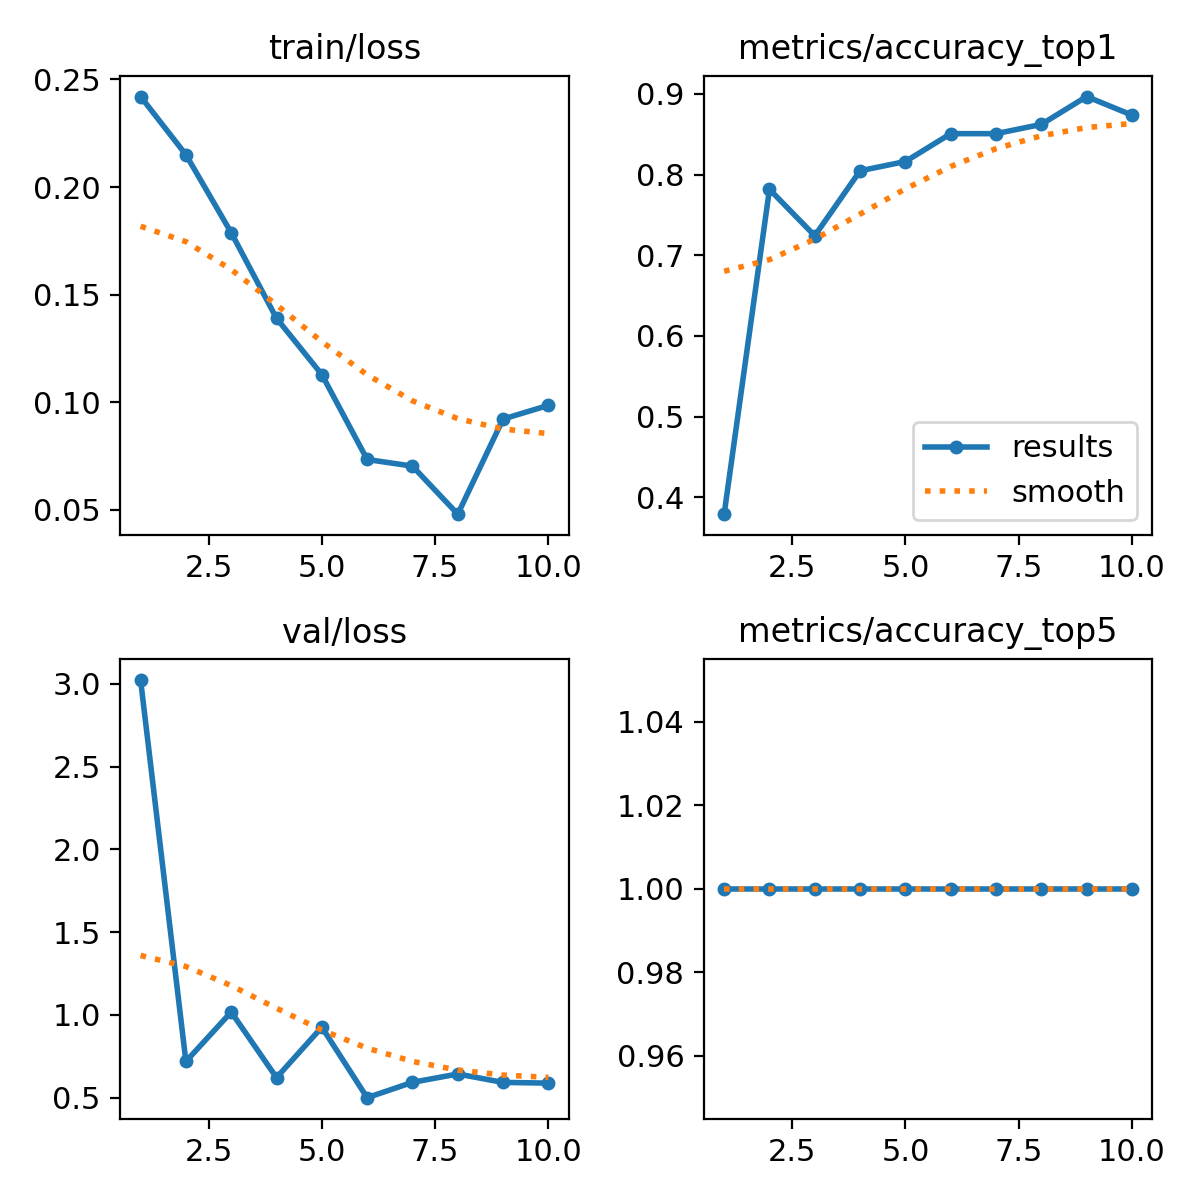

The table this chart was drawn from, first rows:
epoch, time, train/loss, metrics/accuracy_top1, metrics/accuracy_top5, val/loss, lr/pg0, lr/pg1, lr/pg2
1, 44.71, 0.242, 0.3793, 1, 3.023, 0.08905, 5.5e-05, 5.5e-05
2, 66.23, 0.215, 0.7816, 1, 0.7188, 0.0771, 0.0001036, 0.0001036
3, 90.48, 0.1788, 0.7241, 1, 1.018, 0.06514, 0.0001403, 0.0001403
4, 111, 0.139, 0.8046, 1, 0.6211, 0.05317, 0.0001652, 0.0001652
5, 133.7, 0.1128, 0.8161, 1, 0.9258, 0.04118, 0.0001782, 0.0001782
6, 156.3, 0.07337, 0.8506, 1, 0.5, 0.02918, 0.0001793, 0.0001793
7, 177, 0.07027, 0.8506, 1, 0.5928, 0.01717, 0.0001685, 0.0001685
8, 199.5, 0.04795, 0.8621, 1, 0.6431, 0.005146, 0.0001458, 0.0001458
9, 220.3, 0.09216, 0.8965, 1, 0.5923, 0.000104, 0.000104, 0.000104
10, 243.3, 0.09853, 0.8736, 1, 0.5879, 5.45e-05, 5.45e-05, 5.45e-05
